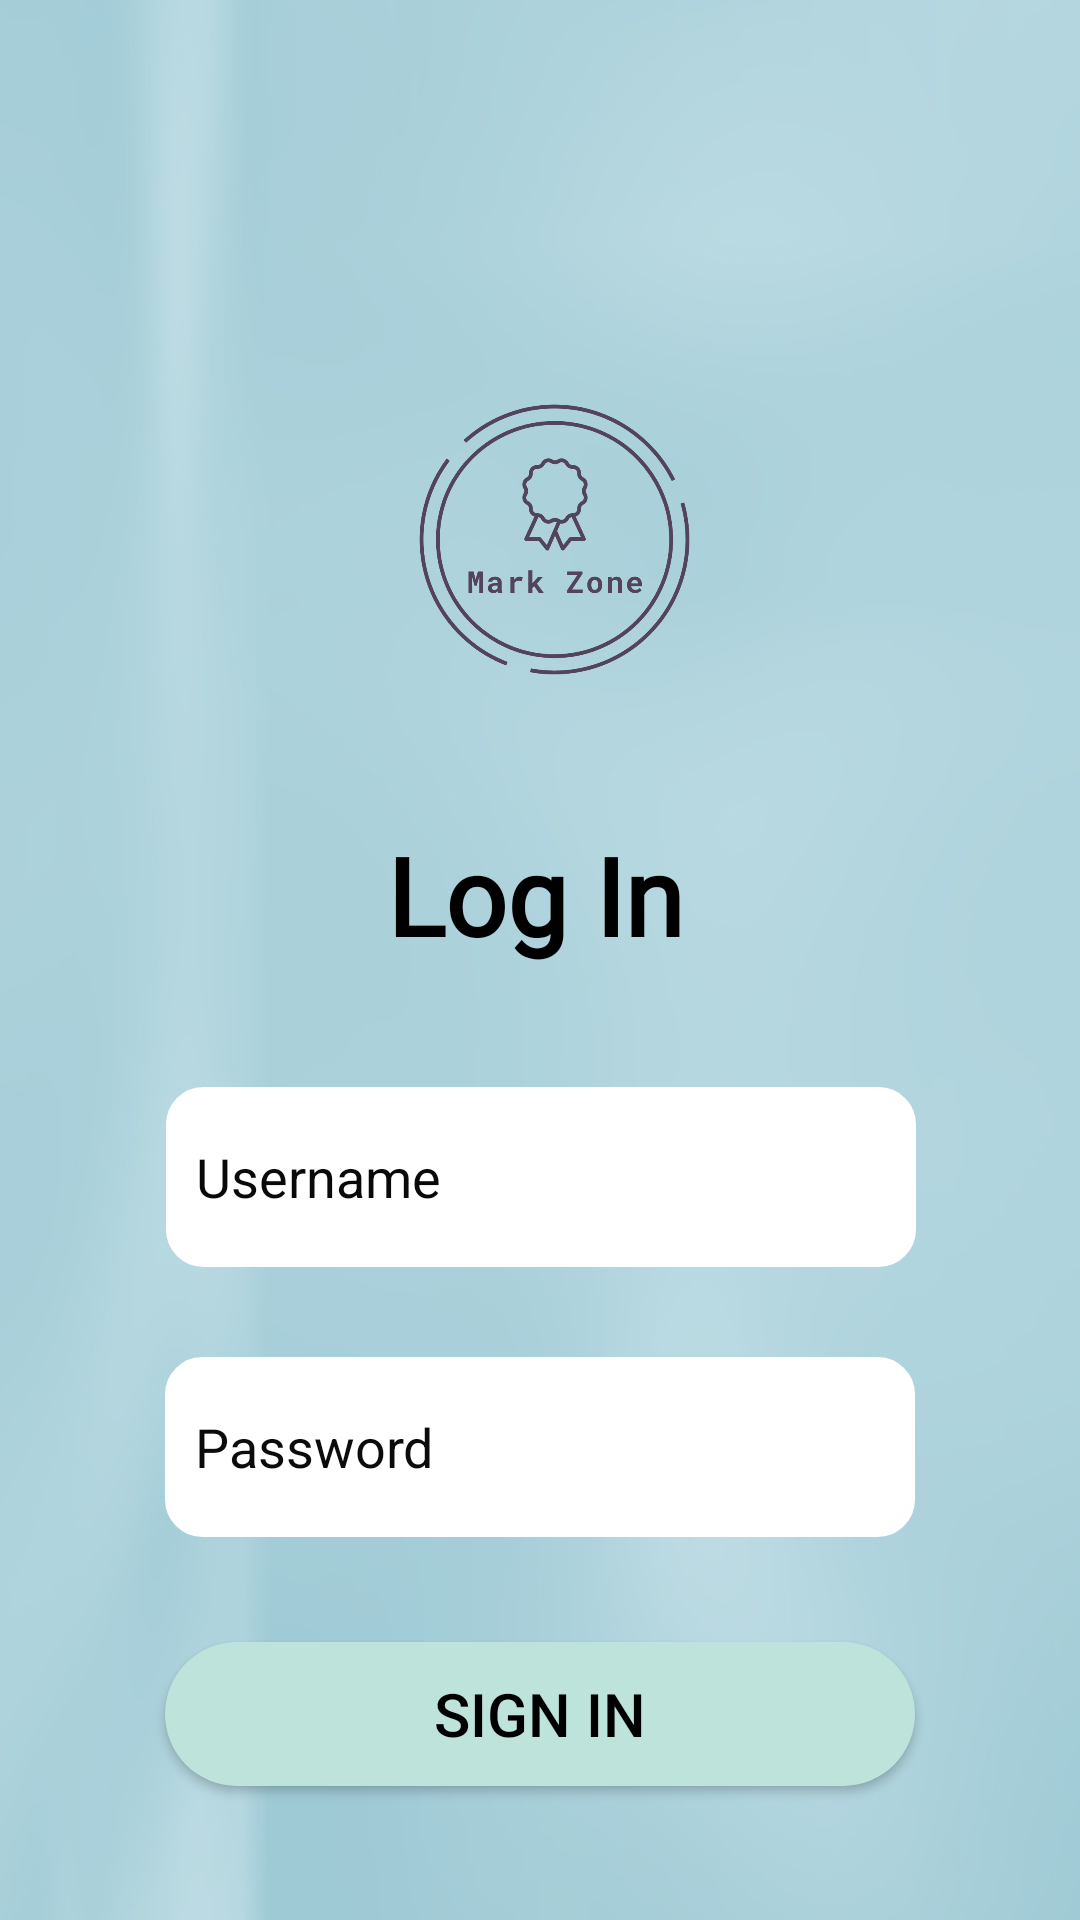

Android layout source for this screen:
<!-- AndroidManifest.xml: application theme Theme.Markzone -->
<!-- res/layout/activity_teacherlogin.xml -->
<?xml version="1.0" encoding="utf-8"?>
<androidx.constraintlayout.widget.ConstraintLayout xmlns:android="http://schemas.android.com/apk/res/android"
    xmlns:app="http://schemas.android.com/apk/res-auto"
    xmlns:tools="http://schemas.android.com/tools"
    android:layout_width="match_parent"
    android:layout_height="match_parent"
    android:background="@drawable/hello"
    tools:context=".Teacherlogin">

    <EditText
        android:id="@+id/etteachername"
        android:layout_width="250dp"
        android:layout_height="60dp"
        android:layout_marginTop="40dp"
        android:background="@drawable/custominput"
        android:drawablePadding="12dp"
        android:ems="10"
        android:hint="Username"


        android:inputType="textPersonName"
        android:paddingLeft="10dp"
        android:paddingRight="10dp"
        android:textColor="#050505"
        android:textColorHighlight="#000000"
        android:textColorHint="#090909"
        android:textColorLink="#000000"
        app:layout_constraintEnd_toEndOf="parent"
        app:layout_constraintHorizontal_bias="0.502"
        app:layout_constraintStart_toStartOf="parent"
        app:layout_constraintTop_toBottomOf="@+id/textView2" />


    <TextView
        android:id="@+id/textView2"
        android:layout_width="wrap_content"
        android:layout_height="wrap_content"
        android:layout_marginTop="14dp"
        android:fontFamily="@font/montserrat_black"
        android:gravity="center"
        android:text="Log In"
        android:textColor="#000000"
        android:textSize="36sp"
        android:textStyle="bold"
        app:layout_constraintEnd_toEndOf="parent"
        app:layout_constraintHorizontal_bias="0.494"
        app:layout_constraintStart_toStartOf="parent"
        app:layout_constraintTop_toBottomOf="@+id/imageView2" />

    <EditText
        android:id="@+id/etteacherpass"
        android:layout_width="250dp"
        android:layout_height="60dp"
        android:layout_marginTop="30dp"
        android:background="@drawable/custominput"

        android:drawablePadding="12dp"
        android:ems="10"
        android:hint="Password"


        android:inputType="textPassword"
        android:paddingLeft="10dp"
        android:textColor="#000000"
        android:textColorHighlight="#000000"
        android:textColorHint="#0B0B0B"
        android:textColorLink="#000000"
        app:layout_constraintEnd_toEndOf="parent"
        app:layout_constraintStart_toStartOf="parent"
        app:layout_constraintTop_toBottomOf="@+id/etteachername" />


    <Button
        android:id="@+id/btnsignin"
        android:layout_width="250dp"
        android:layout_height="wrap_content"
        android:layout_marginTop="35dp"
        android:background="@drawable/btnlogin"
        android:text="Sign In"
        android:textColor="#000000"
        android:textSize="20dp"
        android:textStyle="normal"
        app:backgroundTint="#BEE3DB"
        app:iconTint="#000000"
        app:layout_constraintEnd_toEndOf="parent"
        app:layout_constraintStart_toStartOf="parent"
        app:layout_constraintTop_toBottomOf="@+id/etteacherpass" />

    <ImageView
        android:id="@+id/imageView2"
        android:layout_width="406dp"
        android:layout_height="160dp"
        android:layout_marginTop="100dp"
        app:layout_constraintEnd_toEndOf="parent"
        app:layout_constraintHorizontal_bias="0.4"
        app:layout_constraintStart_toStartOf="parent"
        app:layout_constraintTop_toTopOf="parent"
        app:srcCompat="@drawable/logo_transparent"
        tools:ignore="MissingConstraints" />
</androidx.constraintlayout.widget.ConstraintLayout>
<!-- resources referenced by this layout -->
<resources>
  <!-- drawable btnlogin (drawable) -->
  <?xml version="1.0" encoding="utf-8"?>
  <selector xmlns:android="http://schemas.android.com/apk/res/android">
      <item>
          <shape android:shape="rectangle">
              <gradient android:startColor="@color/lightblue" android:endColor="@color/lightblue"></gradient>
              <corners android:radius="120dp"></corners>
          </shape>
      </item>
  
  </selector>
  <!-- drawable custominput (drawable) -->
  <?xml version="1.0" encoding="utf-8"?>
  <selector xmlns:android="http://schemas.android.com/apk/res/android">
      <item android:state_enabled="true" android:state_focused="true">
          <shape android:shape="rectangle">
              <solid android:color="@color/white"></solid>
              <corners android:radius="12dp"></corners>
              <stroke android:color="@color/white" android:width="1dp"></stroke>
          </shape>
      </item>
  
  
  
      <item android:state_enabled="true" >
          <shape android:shape="rectangle">
              <solid android:color="@color/white"></solid>
              <corners android:radius="12dp"></corners>
              <stroke android:color="@color/white" android:width="1dp"></stroke>
          </shape>
      </item>
  </selector>
  <!-- drawable hello: jpg bitmap (drawable, 75458 bytes) -->
  <!-- drawable logo_transparent: png bitmap (drawable, 14617 bytes) -->
  <style name="Theme.Markzone" parent="Theme.MaterialComponents.DayNight.DarkActionBar">
          
          <item name="colorPrimary">@color/purple_500</item>
          <item name="colorPrimaryVariant">@color/purple_700</item>
          <item name="colorOnPrimary">@color/white</item>
          
          <item name="colorSecondary">@color/teal_200</item>
          <item name="colorSecondaryVariant">@color/teal_700</item>
          <item name="colorOnSecondary">@color/black</item>
          
          <item name="android:statusBarColor" tools:targetApi="l">?attr/colorPrimaryVariant</item>
          
      </style>
  <color name="lightblue">#BEE3DB</color>
  <color name="white">#FFFFFFFF</color>
  <color name="purple_500">#FF6200EE</color>
  <color name="purple_700">#FF3700B3</color>
  <color name="teal_200">#FF03DAC5</color>
  <color name="teal_700">#FF018786</color>
  <color name="black">#FF000000</color>
</resources>
